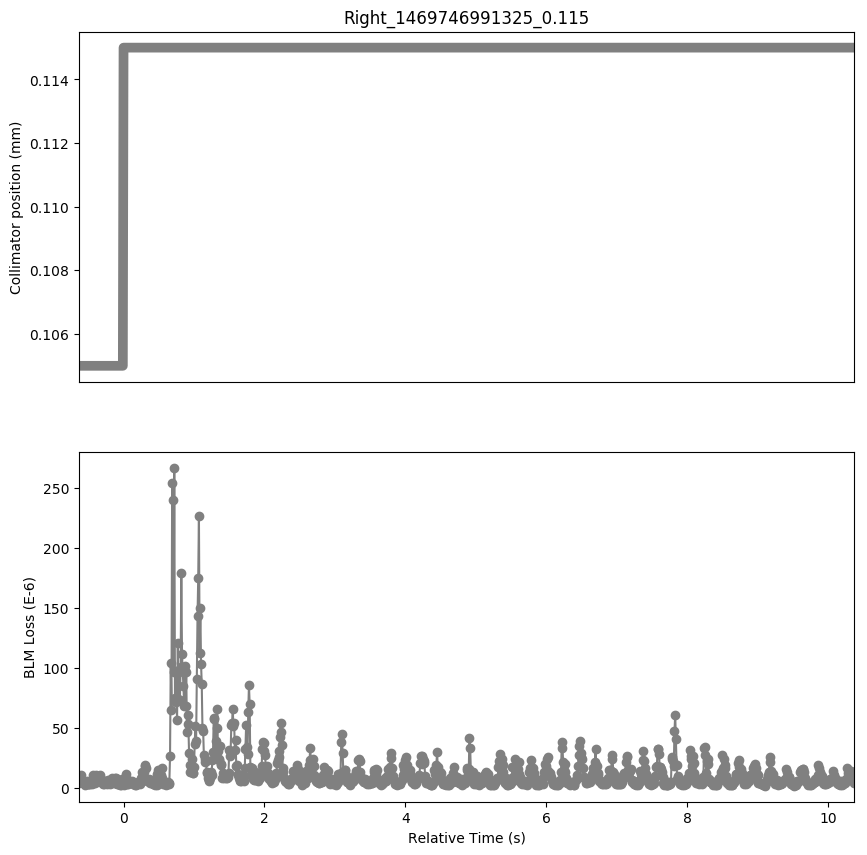

The data file committed next to this chart (first rows):
Timestamp, position, BLMTI.06L7.B2I10_TCLA.C6L7.B2
1469746990700, 0.105, 3.982e-06
1469746990710, 0.105, 8.687999999999999e-06
1469746990720, 0.105, 1.086e-05
1469746990730, 0.105, 6.154e-06
1469746990740, 0.105, 5.43e-06
1469746990750, 0.105, 5.43e-06
1469746990760, 0.105, 3.982e-06
1469746990770, 0.105, 3.62e-06
1469746990780, 0.105, 2.1719999999999997e-06
1469746990790, 0.105, 3.62e-06
1469746990800, 0.105, 3.62e-06
1469746990810, 0.105, 5.0680000000000004e-06
1469746990820, 0.105, 2.8960000000000003e-06
1469746990830, 0.105, 3.258e-06
1469746990840, 0.105, 2.8960000000000003e-06
1469746990850, 0.105, 2.8960000000000003e-06
1469746990860, 0.105, 3.62e-06
1469746990870, 0.105, 3.982e-06
1469746990880, 0.105, 3.258e-06
1469746990890, 0.105, 1.0136000000000001e-05
1469746990900, 0.105, 8.326e-06
1469746990910, 0.105, 6.154e-06
1469746990920, 0.105, 3.982e-06
1469746990930, 0.105, 7.602e-06
1469746990940, 0.105, 1.086e-05
1469746990950, 0.105, 9.05e-06
1469746990960, 0.105, 5.0680000000000004e-06
1469746990970, 0.105, 5.43e-06
1469746990980, 0.105, 9.774e-06
1469746990990, 0.105, 1.086e-05
1469746991000, 0.105, 7.24e-06
1469746991010, 0.105, 4.706e-06
1469746991020, 0.105, 4.343999999999999e-06
1469746991030, 0.105, 6.516e-06
1469746991040, 0.105, 2.8960000000000003e-06
1469746991050, 0.105, 2.8960000000000003e-06
1469746991060, 0.105, 3.982e-06
1469746991070, 0.105, 5.43e-06
1469746991080, 0.105, 3.982e-06
1469746991090, 0.105, 3.62e-06
1469746991100, 0.105, 3.258e-06
1469746991110, 0.105, 6.516e-06
1469746991120, 0.105, 4.706e-06
1469746991130, 0.105, 4.343999999999999e-06
1469746991140, 0.105, 2.8960000000000003e-06
1469746991150, 0.105, 3.982e-06
1469746991160, 0.105, 4.706e-06
1469746991170, 0.105, 8.326e-06
1469746991180, 0.105, 6.516e-06
1469746991190, 0.105, 4.343999999999999e-06
1469746991200, 0.105, 3.982e-06
1469746991210, 0.105, 7.602e-06
1469746991220, 0.105, 7.602e-06
1469746991230, 0.105, 3.62e-06
1469746991240, 0.105, 3.258e-06
1469746991250, 0.105, 3.258e-06
1469746991260, 0.105, 3.982e-06
1469746991270, 0.105, 3.982e-06
1469746991280, 0.105, 2.5340000000000002e-06
1469746991290, 0.105, 2.5340000000000002e-06
... 1,041 more rows
